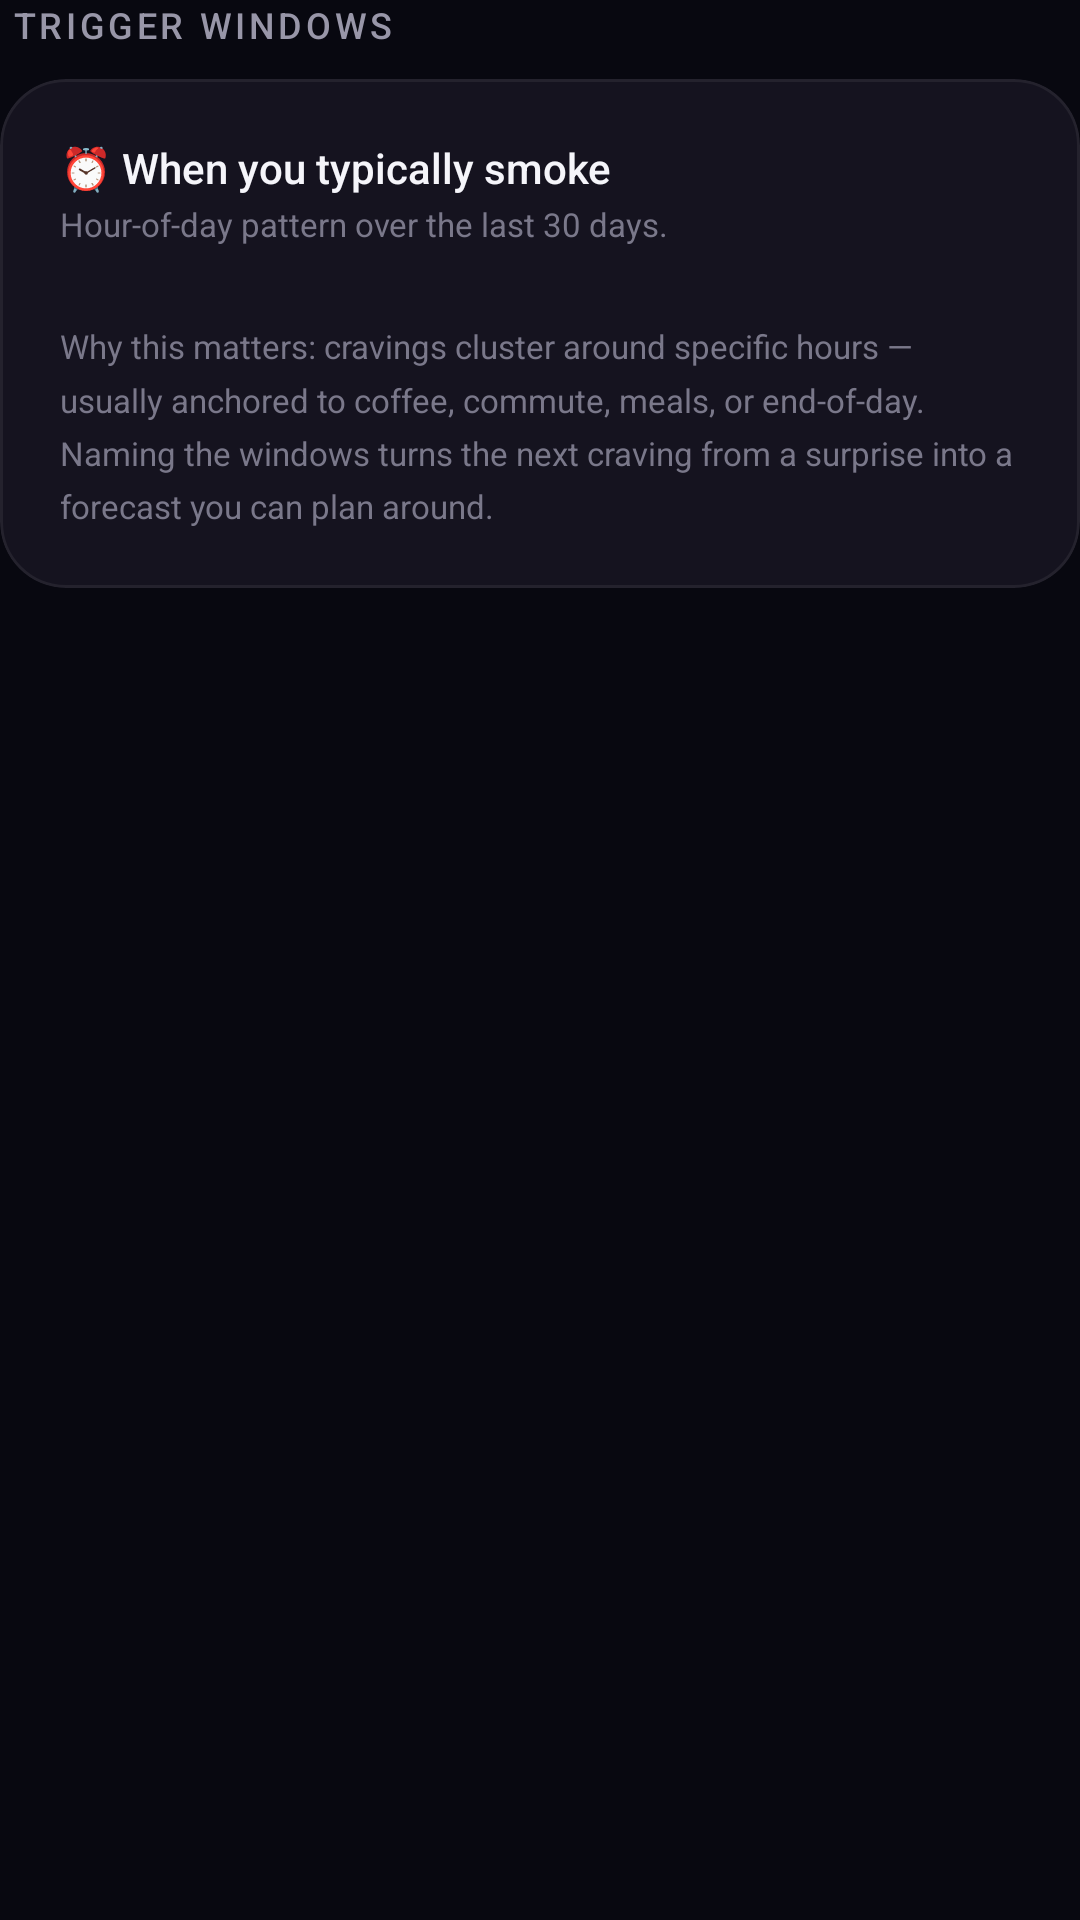

Layout XML and referenced resources for this Android screen:
<!-- AndroidManifest.xml: application theme Base.Theme.SmokeLess -->
<!-- res/layout/section_trigger_map.xml -->
<?xml version="1.0" encoding="utf-8"?>
<LinearLayout xmlns:android="http://schemas.android.com/apk/res/android"
    xmlns:app="http://schemas.android.com/apk/res-auto"
    android:layout_width="match_parent"
    android:layout_height="wrap_content"
    android:orientation="vertical"
    android:layout_marginTop="16dp">

    <TextView
        android:layout_width="wrap_content"
        android:layout_height="wrap_content"
        android:layout_marginStart="4dp"
        android:layout_marginBottom="10dp"
        android:text="Trigger windows"
        android:textColor="@color/text_secondary"
        android:textSize="12sp"
        android:textAllCaps="true"
        android:letterSpacing="0.1"
        android:fontFamily="sans-serif-medium" />

    <com.google.android.material.card.MaterialCardView
        android:layout_width="match_parent"
        android:layout_height="wrap_content"
        app:cardBackgroundColor="@color/surface_card"
        app:cardCornerRadius="22dp"
        app:cardElevation="0dp"
        app:strokeWidth="1dp"
        app:strokeColor="@color/card_border_dim">

        <LinearLayout
            android:layout_width="match_parent"
            android:layout_height="wrap_content"
            android:orientation="vertical"
            android:padding="20dp">

            <TextView
                android:layout_width="wrap_content"
                android:layout_height="wrap_content"
                android:text="⏰ When you typically smoke"
                android:textColor="@color/text_primary"
                android:textSize="14sp"
                android:fontFamily="sans-serif-medium" />

            <TextView
                android:layout_width="wrap_content"
                android:layout_height="wrap_content"
                android:layout_marginTop="2dp"
                android:text="Hour-of-day pattern over the last 30 days."
                android:textColor="@color/text_tertiary"
                android:textSize="11sp"
                android:fontFamily="sans-serif" />

            <TextView
                android:id="@+id/textTriggerHeadsUp"
                android:layout_width="match_parent"
                android:layout_height="wrap_content"
                android:layout_marginTop="10dp"
                android:paddingHorizontal="12dp"
                android:paddingVertical="8dp"
                android:background="@drawable/bg_stat_chip"
                android:text=""
                android:textColor="@color/accent_amber"
                android:textSize="12sp"
                android:fontFamily="sans-serif-medium"
                android:visibility="gone"
                android:accessibilityLiveRegion="polite" />

            <LinearLayout
                android:id="@+id/groupTriggerWindows"
                android:layout_width="match_parent"
                android:layout_height="wrap_content"
                android:layout_marginTop="12dp"
                android:orientation="vertical" />

            <TextView
                android:id="@+id/textTriggerEmpty"
                android:layout_width="match_parent"
                android:layout_height="wrap_content"
                android:layout_marginTop="6dp"
                android:text="Log a few more days to surface your trigger windows."
                android:textColor="@color/text_tertiary"
                android:textSize="12sp"
                android:fontFamily="sans-serif"
                android:visibility="gone" />

            <TextView
                android:layout_width="match_parent"
                android:layout_height="wrap_content"
                android:layout_marginTop="14dp"
                android:text="Why this matters: cravings cluster around specific hours — usually anchored to coffee, commute, meals, or end-of-day. Naming the windows turns the next craving from a surprise into a forecast you can plan around."
                android:textColor="@color/text_tertiary"
                android:textSize="11sp"
                android:lineSpacingMultiplier="1.35"
                android:fontFamily="sans-serif" />

        </LinearLayout>

    </com.google.android.material.card.MaterialCardView>

</LinearLayout>
<!-- resources referenced by this layout -->
<resources>
  <color name="accent_amber">#FFB830</color>
  <color name="card_border_dim">#10FFFFFF</color>
  <color name="surface_card">#15131F</color>
  <color name="text_primary">#F5F5FA</color>
  <color name="text_secondary">#9896A8</color>
  <color name="text_tertiary">#7A788A</color>
  <!-- drawable bg_stat_chip (drawable) -->
  <?xml version="1.0" encoding="utf-8"?>
  <shape xmlns:android="http://schemas.android.com/apk/res/android"
      android:shape="rectangle">
      <solid android:color="@color/surface_card_highlight" />
      <corners android:radius="12dp" />
  </shape>
  <style name="Base.Theme.SmokeLess" parent="Theme.Material3.DayNight.NoActionBar">
          
          <item name="colorPrimary">@color/accent_primary</item>
          <item name="colorPrimaryContainer">@color/surface_elevated</item>
          <item name="colorOnPrimary">@color/black</item>
          <item name="colorOnPrimaryContainer">@color/text_primary</item>
          
          
          <item name="colorSecondary">@color/accent_amber</item>
          <item name="colorSecondaryContainer">@color/surface_card</item>
          <item name="colorOnSecondary">@color/black</item>
          <item name="colorOnSecondaryContainer">@color/text_primary</item>
          
          
          <item name="colorTertiary">@color/accent_teal</item>
          <item name="colorTertiaryContainer">@color/surface_card_highlight</item>
          <item name="colorOnTertiary">@color/black</item>
          <item name="colorOnTertiaryContainer">@color/text_primary</item>
          
          
          <item name="android:windowBackground">@color/background_dark</item>
          <item name="colorSurface">@color/background_dark</item>
          <item name="colorSurfaceVariant">@color/surface_card</item>
          <item name="colorSurfaceContainer">@color/surface_card</item>
          <item name="colorSurfaceContainerHigh">@color/surface_elevated</item>
          <item name="colorOnSurface">@color/text_primary</item>
          <item name="colorOnSurfaceVariant">@color/text_secondary</item>
          
          
          <item name="colorOutline">@color/divider</item>
          <item name="colorOutlineVariant">@color/card_border_dim</item>
          
          
          <item name="android:statusBarColor">@color/background_dark</item>
          <item name="android:navigationBarColor">@color/background_dark</item>
          <item name="android:windowLightStatusBar" tools:targetApi="m">false</item>
          
          
          <item name="chipStyle">@style/Widget.App.Chip</item>
      </style>
  <color name="surface_card_highlight">#221F30</color>
  <color name="accent_primary">#00E5A0</color>
  <color name="surface_elevated">#1C1A28</color>
  <color name="black">#FF000000</color>
  <color name="accent_teal">#00D4C8</color>
  <color name="background_dark">#080810</color>
  <color name="divider">#2A2838</color>
  <style name="Widget.App.Chip" parent="Widget.Material3.Chip.Filter">
          <item name="chipBackgroundColor">@color/surface_card</item>
          <item name="chipStrokeWidth">0dp</item>
          <item name="android:textColor">@color/text_secondary</item>
          <item name="checkedIconVisible">false</item>
          <item name="chipMinHeight">48dp</item>
          <item name="chipCornerRadius">18dp</item>
          <item name="android:textSize">13sp</item>
      </style>
</resources>
